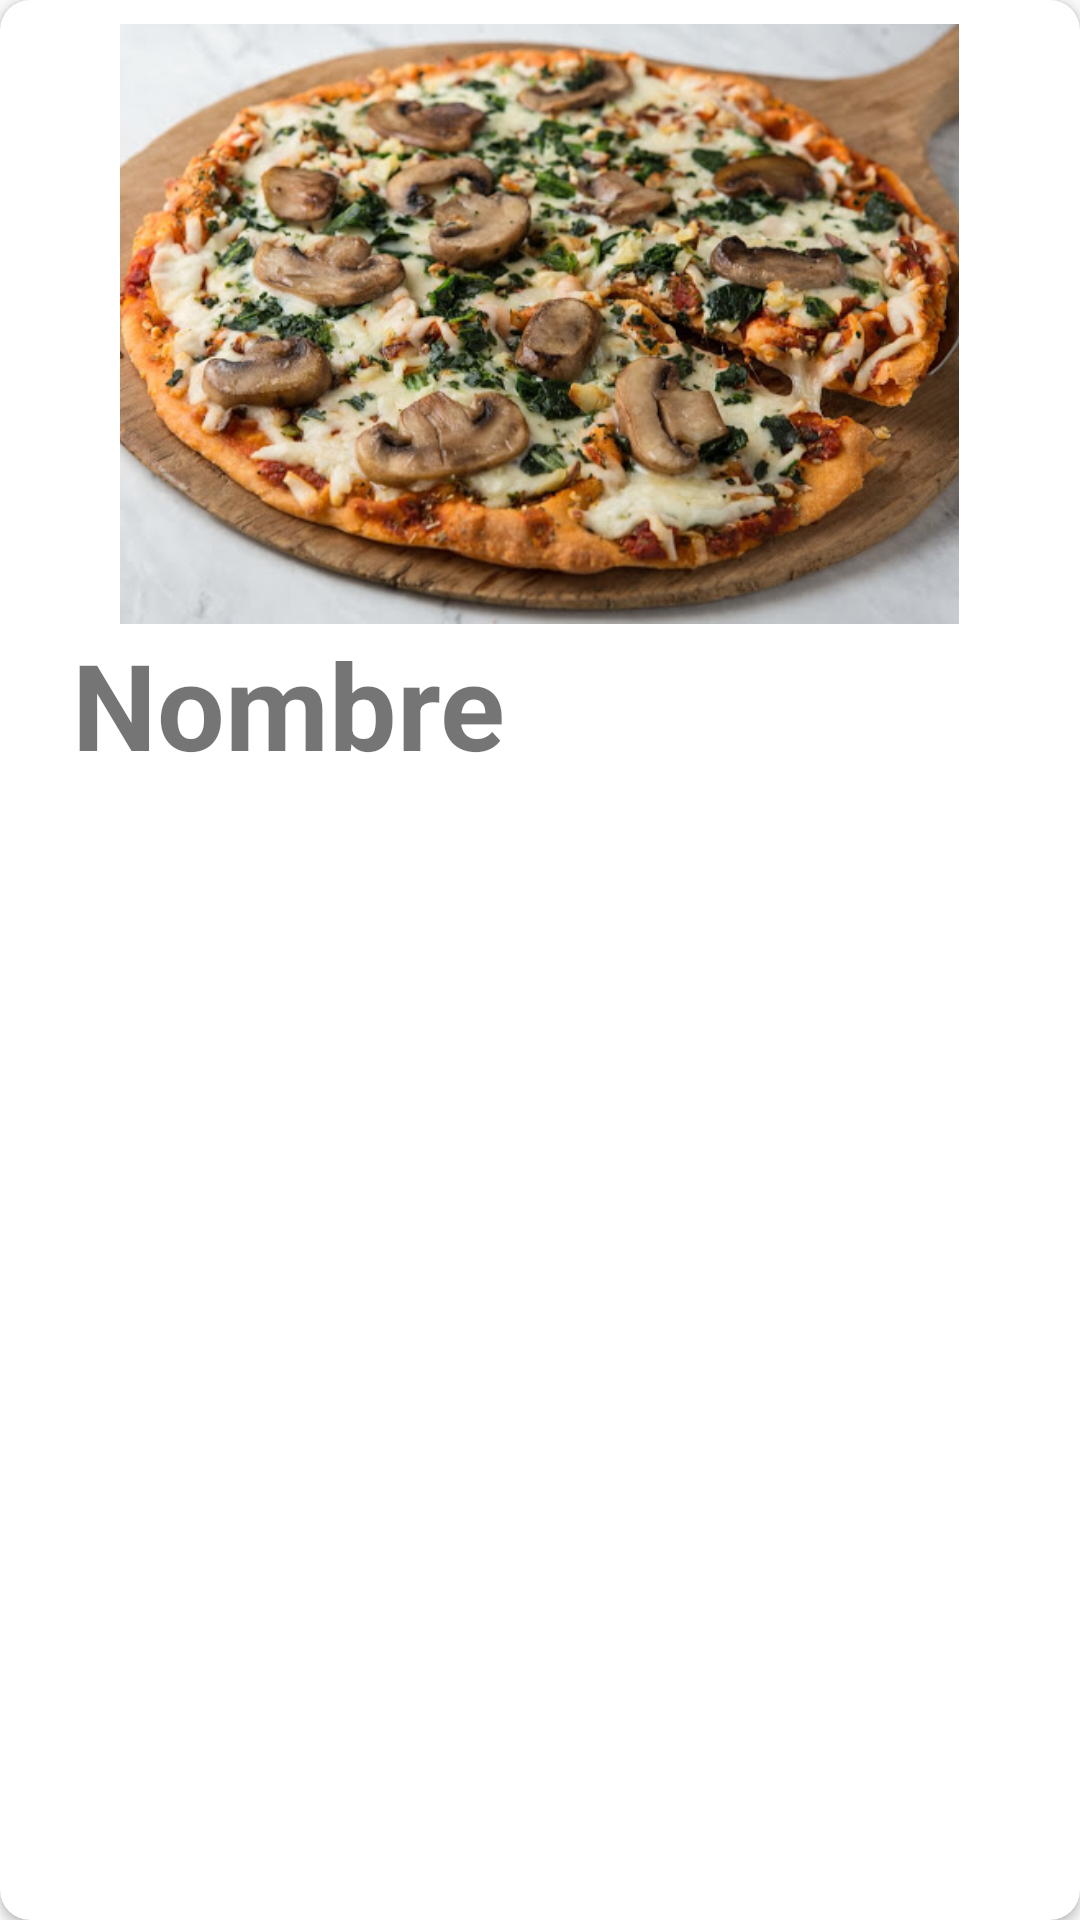

Here is an Android app screen rendered from its layout file. Give the layout XML and the strings, colors and styles it references.
<!-- AndroidManifest.xml: application theme Theme.BitsAndPizza -->
<!-- res/layout/cardview_item.xml -->
<?xml version="1.0" encoding="utf-8"?>
<androidx.cardview.widget.CardView
    xmlns:android="http://schemas.android.com/apk/res/android"
    xmlns:card_view="http://schemas.android.com/apk/res-auto"
    xmlns:tools="http://schemas.android.com/tools"
    android:layout_width="match_parent"
    android:layout_height="wrap_content"
    android:id="@+id/cvCardView"
    android:layout_margin="8dp"
    card_view:cardElevation="2dp"
    card_view:cardCornerRadius="10dp"
    >
    <LinearLayout
        android:layout_width="match_parent"
        android:layout_height="match_parent"
        android:orientation="vertical"
        android:padding="8dp"
        >
        <ImageView
            android:id="@+id/imgCvFoto"
            android:layout_width="wrap_content"
            android:layout_height="200dp"
            android:layout_gravity="center_horizontal"
            android:scaleType="centerInside"
            android:src="@drawable/pizza_funghi"/>
        <TextView
            android:id="@+id/tvCvNombre"
            android:layout_width="match_parent"
            android:layout_height="wrap_content"
            android:layout_marginStart="16dp"
            android:text="Nombre"
            android:textSize="40sp"
            android:textStyle="bold" />

    </LinearLayout>
</androidx.cardview.widget.CardView>
<!-- resources referenced by this layout -->
<resources>
  <!-- drawable pizza_funghi: png bitmap (drawable-ldpi, 281510 bytes) -->
  <style name="Theme.BitsAndPizza" parent="Theme.AppCompat.Light.NoActionBar">
          
          <item name="colorPrimary">@color/colorPrimary</item>
          <item name="colorPrimaryDark">@color/colorPrimaryDark</item>
          <item name="android:colorAccent">@color/colorAccent</item>
      </style>
  <!-- not gathered from this repository: default colours our renderer supplied (Android Studio template values) -->
  <color name="colorPrimary">#FF6200EE</color>
  <color name="colorPrimaryDark">#FF3700B3</color>
  <color name="colorAccent">#FF03DAC5</color>
</resources>
